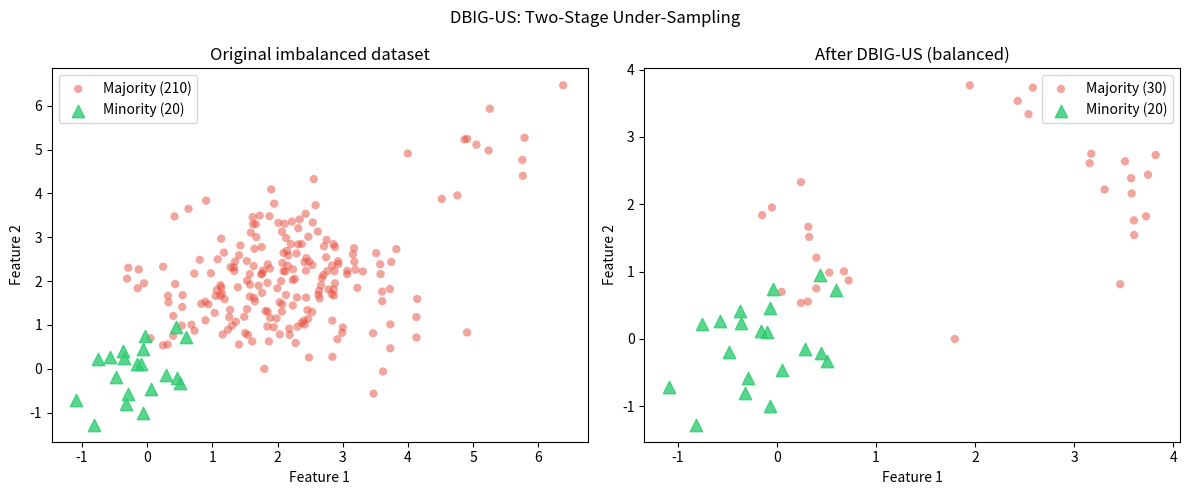

The script that saved this image:
"""
DBIG-US: A Two-Stage Under-Sampling Algorithm to Face the Class Imbalance Problem in Big Data
==============================================================================================
Reference: Guzmán-Ponce et al. (2021). Expert Systems With Applications, 168, 114301.

This demo implements the DBIG-US algorithm, which uses:
  1. Filtering Step  — DBSCAN to remove noisy majority-class instances.
  2. Under-sampling Step — ShapeGraph to reduce the majority class to reach
     a target imbalance ratio (IR ≤ maxIR).

Paper Algorithm 1 — DBIG-US
Paper Algorithm 2 — ShapeGraph
"""

import numpy as np
import matplotlib.pyplot as plt
from collections import defaultdict


# ─────────────────────────────────────────────────────────────────────────────
# Euclidean distance
# ─────────────────────────────────────────────────────────────────────────────
def euclidean(a, b):
    return np.sqrt(np.sum((a - b) ** 2))


# ─────────────────────────────────────────────────────────────────────────────
# Step 1 — DBSCAN (adapted from article equations 1 & 2)
# ─────────────────────────────────────────────────────────────────────────────
def compute_epsilon_minpts(C_neg, C_pos):
    """
    Compute epsilon and minPts as defined in the paper (Eqs. 1 & 2).
    """
    m = C_neg.mean(axis=0)
    dists = np.array([euclidean(m, p) for p in C_neg])
    # Paper Eq. 1: sqrt of the sum divided by |C-|
    epsilon = np.sqrt(dists.sum()) / len(C_neg)
    # Ensure epsilon is at least the median nearest-neighbor distance
    # (prevents degenerate near-zero ε that erases all points)
    nn_dists = sorted(dists)
    epsilon = max(epsilon, nn_dists[len(nn_dists) // 4])  # at least 25th percentile

    total_volume = (4 / 3) * np.pi * (epsilon ** 3)
    area = np.pi * (epsilon ** 2)
    minPts = max(1, int((area / total_volume) * len(C_pos)))
    return epsilon, minPts


def dbscan_filter(C_neg, epsilon, minPts):
    """
    Apply DBSCAN on the majority class only and return noise-free instances.
    Instances labelled as noise are removed (Algorithm 1 in the paper).
    """
    n = len(C_neg)
    visited = [False] * n
    labels = [-1] * n          # -1 = unassigned  0+ = cluster id   -2 = noise
    cluster_id = 0

    def get_neighbors(idx):
        return [j for j in range(n) if j != idx and
                euclidean(C_neg[idx], C_neg[j]) <= epsilon]

    for i in range(n):
        if visited[i]:
            continue
        visited[i] = True
        neighbors = get_neighbors(i)
        if len(neighbors) < minPts:
            labels[i] = -2          # noise
        else:
            labels[i] = cluster_id
            seeds = set(neighbors)
            while seeds:
                j = seeds.pop()
                if not visited[j]:
                    visited[j] = True
                    nb = get_neighbors(j)
                    if len(nb) >= minPts:
                        seeds.update(nb)
                if labels[j] == -1:
                    labels[j] = cluster_id
            cluster_id += 1

    # Keep only non-noise instances
    clean = C_neg[[i for i, lbl in enumerate(labels) if lbl >= 0]]
    return clean


# ─────────────────────────────────────────────────────────────────────────────
# Step 2 — ShapeGraph (Algorithm 2 in the paper)
# ─────────────────────────────────────────────────────────────────────────────
def compute_sample_size(n, iteration=1, Z=1.96, sigma=0.5, e=0.05):
    """
    Iterative sample-size formula (Eq. 3 in the paper).
    Reduces the target size at each call.
    """
    numerator = n * (sigma ** 2) * (Z ** 2)
    denominator = (e ** 2) * (n - 1) + (sigma ** 2) * (Z ** 2)
    size = int(numerator / denominator)
    for _ in range(iteration - 1):
        n = size
        numerator = n * (sigma ** 2) * (Z ** 2)
        denominator = (e ** 2) * (n - 1) + (sigma ** 2) * (Z ** 2)
        size = int(numerator / denominator)
    return max(1, size)


def shape_graph(C1_neg, C_pos, max_IR):
    """
    Build a complete weighted graph on C1- and iteratively select the pair of
    instances with maximum distance, adding unvisited endpoints to C2-, until
    IR = |C2-| / |C+| <= maxIR.
    """
    n = len(C1_neg)
    n_pos = len(C_pos)
    target = int(n_pos * max_IR)
    target = min(target, n)

    # Build distance matrix
    dist_matrix = np.zeros((n, n))
    for i in range(n):
        for j in range(i + 1, n):
            d = euclidean(C1_neg[i], C1_neg[j])
            dist_matrix[i, j] = d
            dist_matrix[j, i] = d

    visited = [False] * n
    C2_neg_idx = []

    while len(C2_neg_idx) < target:
        # Find the edge (pair) with maximum weight among unvisited nodes
        best_i, best_j, best_d = -1, -1, -1
        for i in range(n):
            for j in range(i + 1, n):
                if dist_matrix[i, j] > best_d:
                    best_d = dist_matrix[i, j]
                    best_i, best_j = i, j

        for idx in [best_i, best_j]:
            if not visited[idx] and len(C2_neg_idx) < target:
                visited[idx] = True
                C2_neg_idx.append(idx)

        # Zero out this edge so it isn't picked again
        dist_matrix[best_i, best_j] = 0
        dist_matrix[best_j, best_i] = 0

        if best_d == 0:          # no more edges
            break

    return C1_neg[C2_neg_idx]


# ─────────────────────────────────────────────────────────────────────────────
# Main — DBIG-US  (Algorithm 1 in the paper)
# ─────────────────────────────────────────────────────────────────────────────
def dbig_us(DS, max_IR=1.5):
    """
    DBIG-US main function.

    Parameters
    ----------
    DS      : numpy ndarray  shape (n, d+1)  last column is the class label
    max_IR  : float  maximum imbalance ratio allowed in the output

    Returns
    -------
    DS_balanced : numpy ndarray  balanced data set
    """
    labels = DS[:, -1]
    features = DS[:, :-1]

    # Identify minority (+) and majority (-) classes
    classes, counts = np.unique(labels, return_counts=True)
    minority_label = classes[np.argmin(counts)]
    majority_label = classes[np.argmax(counts)]

    C_pos = features[labels == minority_label]
    C_neg = features[labels == majority_label]

    print(f"[DBIG-US] Original: {len(C_neg)} majority / {len(C_pos)} minority  "
          f"(IR = {len(C_neg)/len(C_pos):.2f})")

    # ── Stage 1: Filtering (DBSCAN loop until params stabilise) ──────────────
    prev_epsilon, C1_neg = None, C_neg.copy()
    for _ in range(20):          # max 20 iterations
        epsilon, minPts = compute_epsilon_minpts(C1_neg, C_pos)
        if prev_epsilon is not None and abs(epsilon - prev_epsilon) < 1e-6:
            break
        candidate = dbscan_filter(C1_neg, epsilon, minPts)
        # Guard: never let DBSCAN erase the entire majority class
        if len(candidate) == 0:
            break
        C1_neg = candidate
        prev_epsilon = epsilon

    print(f"[DBIG-US] After DBSCAN filter: {len(C1_neg)} majority instances")

    # ── Stage 2: ShapeGraph under-sampling ───────────────────────────────────
    if len(C1_neg) > 0:
        C2_neg = shape_graph(C1_neg, C_pos, max_IR)
    else:
        C2_neg = C1_neg

    print(f"[DBIG-US] After ShapeGraph: {len(C2_neg)} majority instances  "
          f"(IR = {len(C2_neg)/len(C_pos):.2f})")

    # Reconstruct balanced data set
    pos_rows = np.column_stack([C_pos, np.full(len(C_pos), minority_label)])
    neg_rows = np.column_stack([C2_neg, np.full(len(C2_neg), majority_label)])
    DS_balanced = np.vstack([pos_rows, neg_rows])
    return DS_balanced


# ─────────────────────────────────────────────────────────────────────────────
# Demo
# ─────────────────────────────────────────────────────────────────────────────
def make_imbalanced_dataset(n_majority=200, n_minority=20, seed=42):
    rng = np.random.default_rng(seed)
    majority = rng.multivariate_normal([2, 2], [[1, 0], [0, 1]], n_majority)
    minority = rng.multivariate_normal([0, 0], [[0.3, 0], [0, 0.3]], n_minority)
    # add some noise to majority
    noise = rng.multivariate_normal([5, 5], [[0.5, 0], [0, 0.5]], 10)
    majority = np.vstack([majority, noise])

    X = np.vstack([majority, minority])
    y = np.concatenate([np.zeros(len(majority)), np.ones(len(minority))])
    return np.column_stack([X, y])


if __name__ == "__main__":
    DS = make_imbalanced_dataset()
    DS_balanced = dbig_us(DS, max_IR=1.5)

    # ── Plot ─────────────────────────────────────────────────────────────────
    fig, axes = plt.subplots(1, 2, figsize=(12, 5))
    fig.suptitle("DBIG-US: Two-Stage Under-Sampling",
                 fontsize=12)

    for ax, data, title in zip(
            axes,
            [DS, DS_balanced],
            ["Original imbalanced dataset", "After DBIG-US (balanced)"]):
        maj = data[data[:, -1] == 0, :2]
        minn = data[data[:, -1] == 1, :2]
        ax.scatter(maj[:, 0], maj[:, 1], c="#e74c3c", alpha=0.5,
                   label=f"Majority ({len(maj)})", edgecolors="none")
        ax.scatter(minn[:, 0], minn[:, 1], c="#2ecc71", alpha=0.8,
                   label=f"Minority ({len(minn)})", marker="^", s=80)
        ax.set_title(title)
        ax.legend()
        ax.set_xlabel("Feature 1")
        ax.set_ylabel("Feature 2")

    plt.tight_layout()
    plt.savefig("dbig_us_result.png", dpi=150)
    plt.show()
    print("\nPlot saved as dbig_us_result.png")
